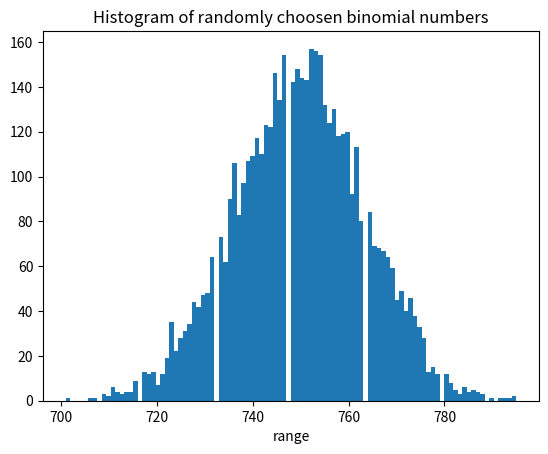

Python code for this plot:
# plot an histogram of binomial distributed numbers

import numpy
import matplotlib.pyplot as plt

randNumbers = numpy.random.binomial(1000, .75, 5000)

plt.hist(randNumbers,100)
plt.title("Histogram of randomly choosen binomial numbers")
plt.xlabel("range")
plt.show()